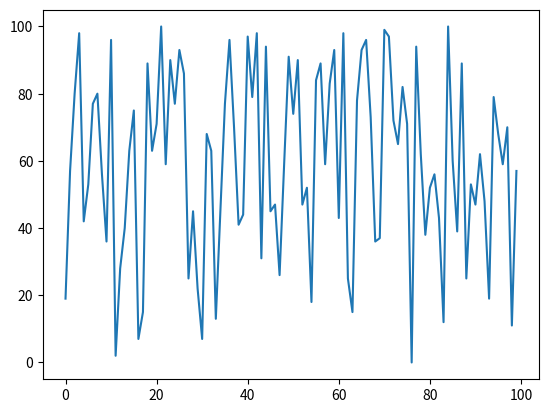

Python code for this plot:

print("Hello world,  is Pedram!")

def add(x,y):
    return x+y

print(add(10,15))


x = 10



even_number = [x for x in range(11) if x%2==0]
print(even_number)




import random
import matplotlib.pyplot as plt

plt.plot([random.randint(0,100) for _ in range(100) ])
plt.show()


